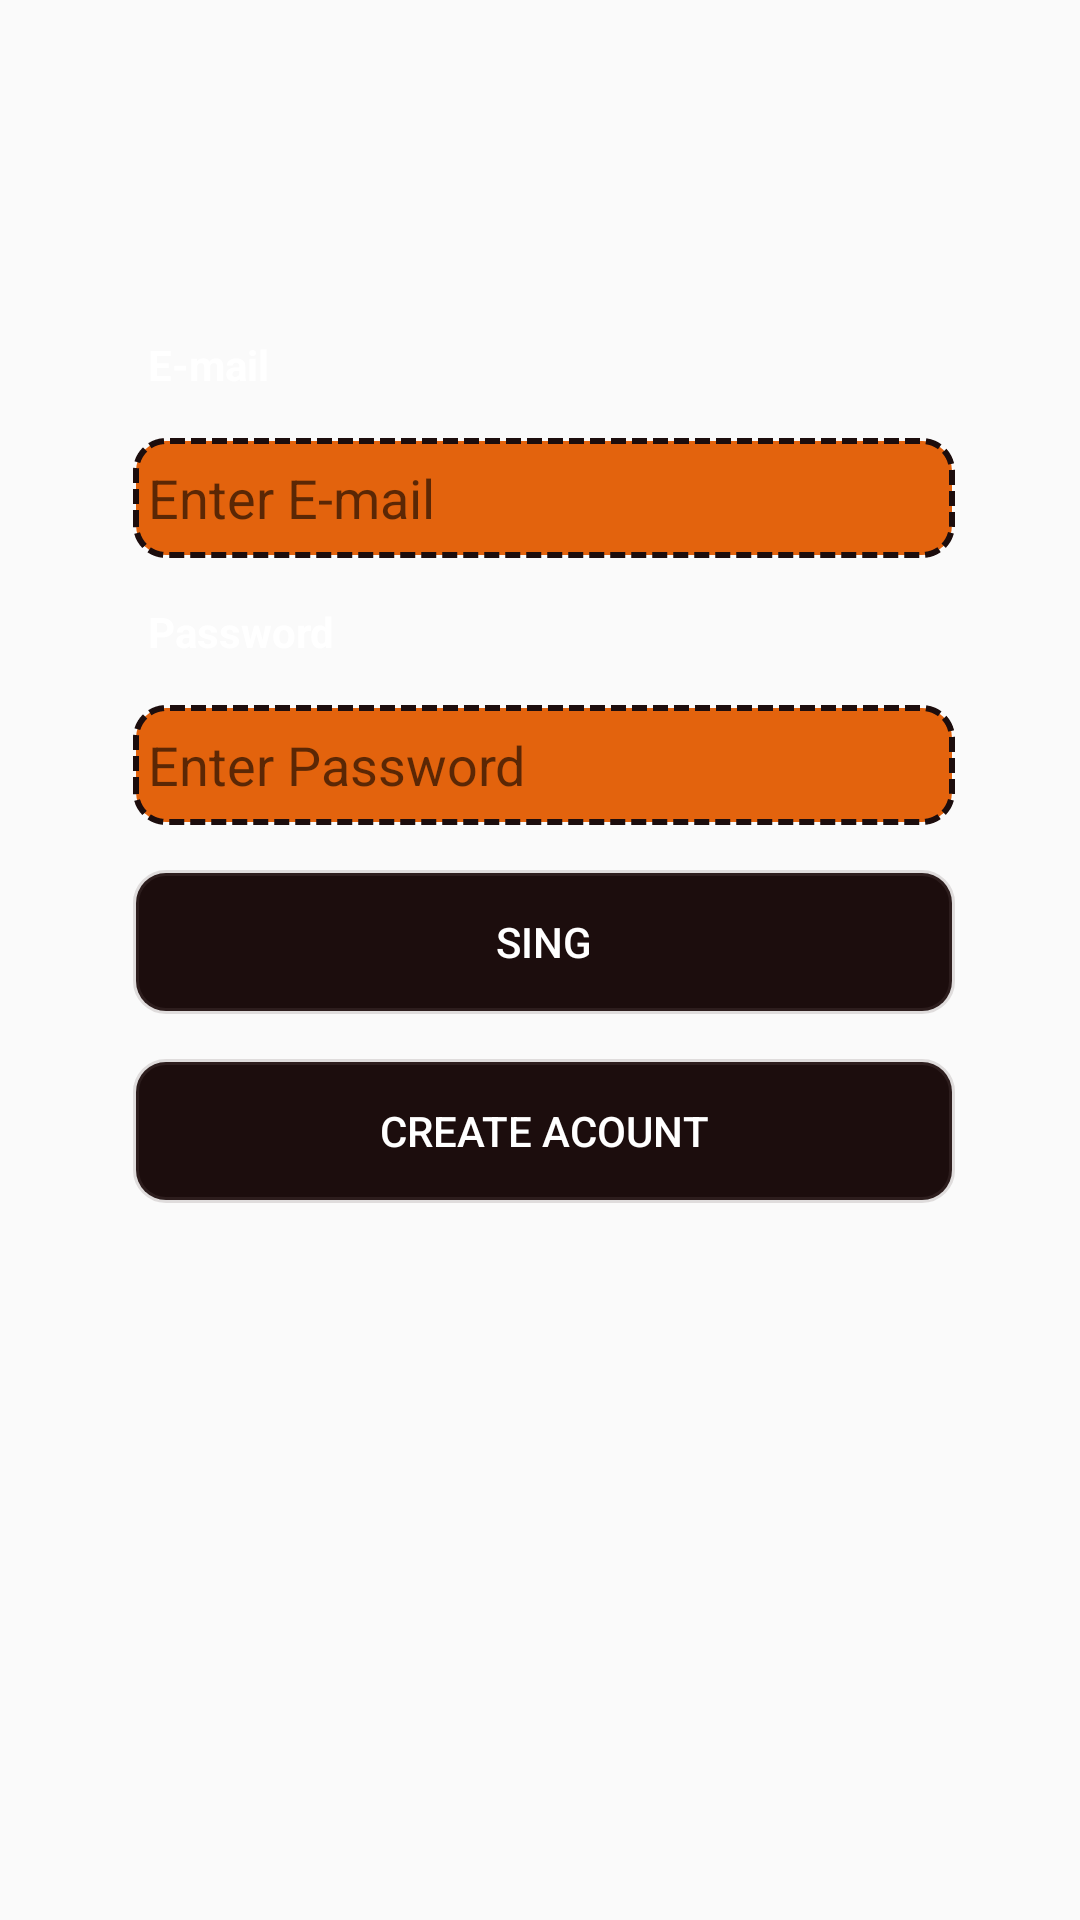

This screen was rendered from an Android layout file. Write that file and the resources it references.
<!-- AndroidManifest.xml: application theme Theme.Fragments -->
<!-- res/layout/activity_main.xml -->
<?xml version="1.0" encoding="utf-8"?>
<androidx.constraintlayout.widget.ConstraintLayout xmlns:android="http://schemas.android.com/apk/res/android"
    xmlns:app="http://schemas.android.com/apk/res-auto"
    xmlns:tools="http://schemas.android.com/tools"
    android:layout_width="match_parent"
    android:layout_height="match_parent"
    android:orientation="horizontal"
    tools:context=".MainActivity">

    <ImageView
        android:id="@+id/imageView"
        android:layout_width="410dp"
        android:layout_height="732dp"
        android:scaleType="centerCrop"
        app:layout_constraintBottom_toBottomOf="parent"
        app:layout_constraintEnd_toEndOf="parent"
        app:layout_constraintStart_toStartOf="parent"
        app:layout_constraintTop_toTopOf="parent"
        app:srcCompat="@drawable/background2"
        tools:ignore="MissingConstraints" />

    <LinearLayout
        android:layout_width="274dp"
        android:layout_height="290dp"
        android:layout_marginStart="60dp"
        android:layout_marginTop="112dp"
        android:layout_marginEnd="60dp"
        android:orientation="vertical"
        app:layout_constraintEnd_toEndOf="parent"
        app:layout_constraintHorizontal_bias="0.466"
        app:layout_constraintStart_toStartOf="parent"
        app:layout_constraintTop_toTopOf="parent">

        <TextView
            android:id="@+id/textView10"
            android:layout_width="match_parent"
            android:layout_height="wrap_content"
            android:layout_marginLeft="5dp"
            android:layout_marginBottom="15dp"
            android:text="E-mail"
            android:textColor="@color/white"
            android:textStyle="bold" />

        <EditText
            android:id="@+id/email"
            android:layout_width="match_parent"
            android:layout_height="40dp"
            android:layout_marginBottom="15dp"
            android:background="@drawable/edit"
            android:ems="10"
            android:hint="Enter E-mail"
            android:inputType="textEmailAddress"
            android:paddingLeft="5dp" />

        <TextView
            android:id="@+id/textView11"
            android:layout_width="match_parent"
            android:layout_height="wrap_content"
            android:layout_marginLeft="5dp"
            android:layout_marginBottom="15dp"
            android:text="Password"
            android:textColor="@color/white"
            android:textStyle="bold" />

        <EditText
            android:id="@+id/password"
            android:layout_width="match_parent"
            android:layout_height="40dp"
            android:layout_marginBottom="15dp"
            android:background="@drawable/edit"
            android:ems="10"
            android:hint="Enter Password"
            android:inputType="textPassword"
            android:paddingLeft="5dp" />

        <Button
            android:id="@+id/sign"
            android:layout_width="match_parent"
            android:layout_height="wrap_content"
            android:layout_marginBottom="15dp"
            android:background="@drawable/btn_style"
            android:onClick="login"
            android:text="Sing"
            android:textColor="@color/white" />

        <Button
            android:id="@+id/create"
            android:layout_width="match_parent"
            android:layout_height="wrap_content"
            android:background="@drawable/btn_style"
            android:onClick="clickCreate"
            android:text="Create Acount"
            android:textColor="@color/white" />
    </LinearLayout>
</androidx.constraintlayout.widget.ConstraintLayout>
<!-- resources referenced by this layout -->
<resources>
  <color name="white">#FFFFFFFF</color>
  <!-- drawable btn_style (drawable) -->
  <?xml version="1.0" encoding="utf-8"?>
  <shape xmlns:android="http://schemas.android.com/apk/res/android"
      android:shape="rectangle">
      <solid android:color="@color/S"  ></solid>
      <stroke android:color="@color/G" android:width="2dp"></stroke>
      <corners android:radius="10dp"></corners>
  </shape>
  <!-- drawable edit (drawable) -->
  <?xml version="1.0" encoding="utf-8"?>
  <shape xmlns:android="http://schemas.android.com/apk/res/android"
      android:shape="rectangle">
      <solid android:color="@color/O" ></solid>
      <stroke android:color="@color/S" android:width="2dp" android:dashWidth="5dp" android:dashGap="2dp" ></stroke>
      <corners android:radius="10dp"></corners>
  </shape>
  <style name="Theme.Fragments" parent="Theme.AppCompat.Light.DarkActionBar">
          
          <item name="colorPrimary">@color/black</item>
          <item name="colorPrimaryVariant">@color/purple_700</item>
          <item name="colorOnPrimary">@color/white</item>
      </style>
  <color name="S">#1C0D0D</color>
  <color name="G">#32706464</color>
  <color name="O">#E3630D</color>
  <color name="black">#FF000000</color>
  <color name="purple_700">#FF3700B3</color>
</resources>
